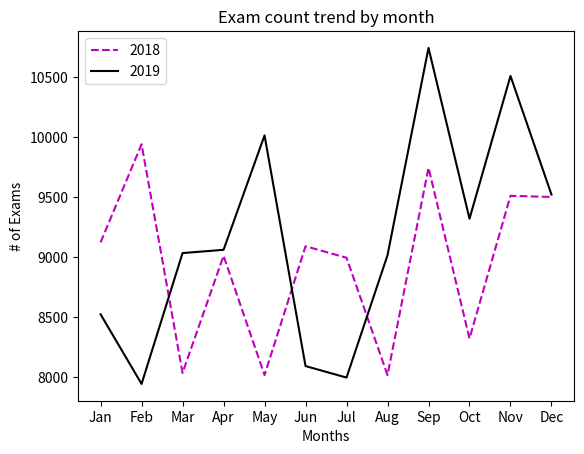

The matplotlib source for this figure:
from matplotlib import pyplot as plt 

#months 
months = ['Jan', 'Feb', 'Mar', 'Apr', 'May', 'Jun', 'Jul', 'Aug', 'Sep', 'Oct', 'Nov', 'Dec']

#of exams in 2018
num_of_exams_18 = [9122, 9941, 8033, 9010, 8015, 9090, 8994, 8015 , 9745, 8320, 9511, 9501]
#of exams in 2019
num_of_exams_19 = [8522, 7941, 9033, 9060, 10015, 8090, 7994, 9015 , 10745, 9320, 10511, 9521]

#of exams in 2018

plt.plot(months, num_of_exams_18, color='m', linestyle='--', label='2018')
plt.plot(months, num_of_exams_19, color='k', linestyle='-', label='2019')

plt.xlabel('Months')
plt.ylabel('# of Exams')

plt.title('Exam count trend by month')

plt.legend()

plt.show()